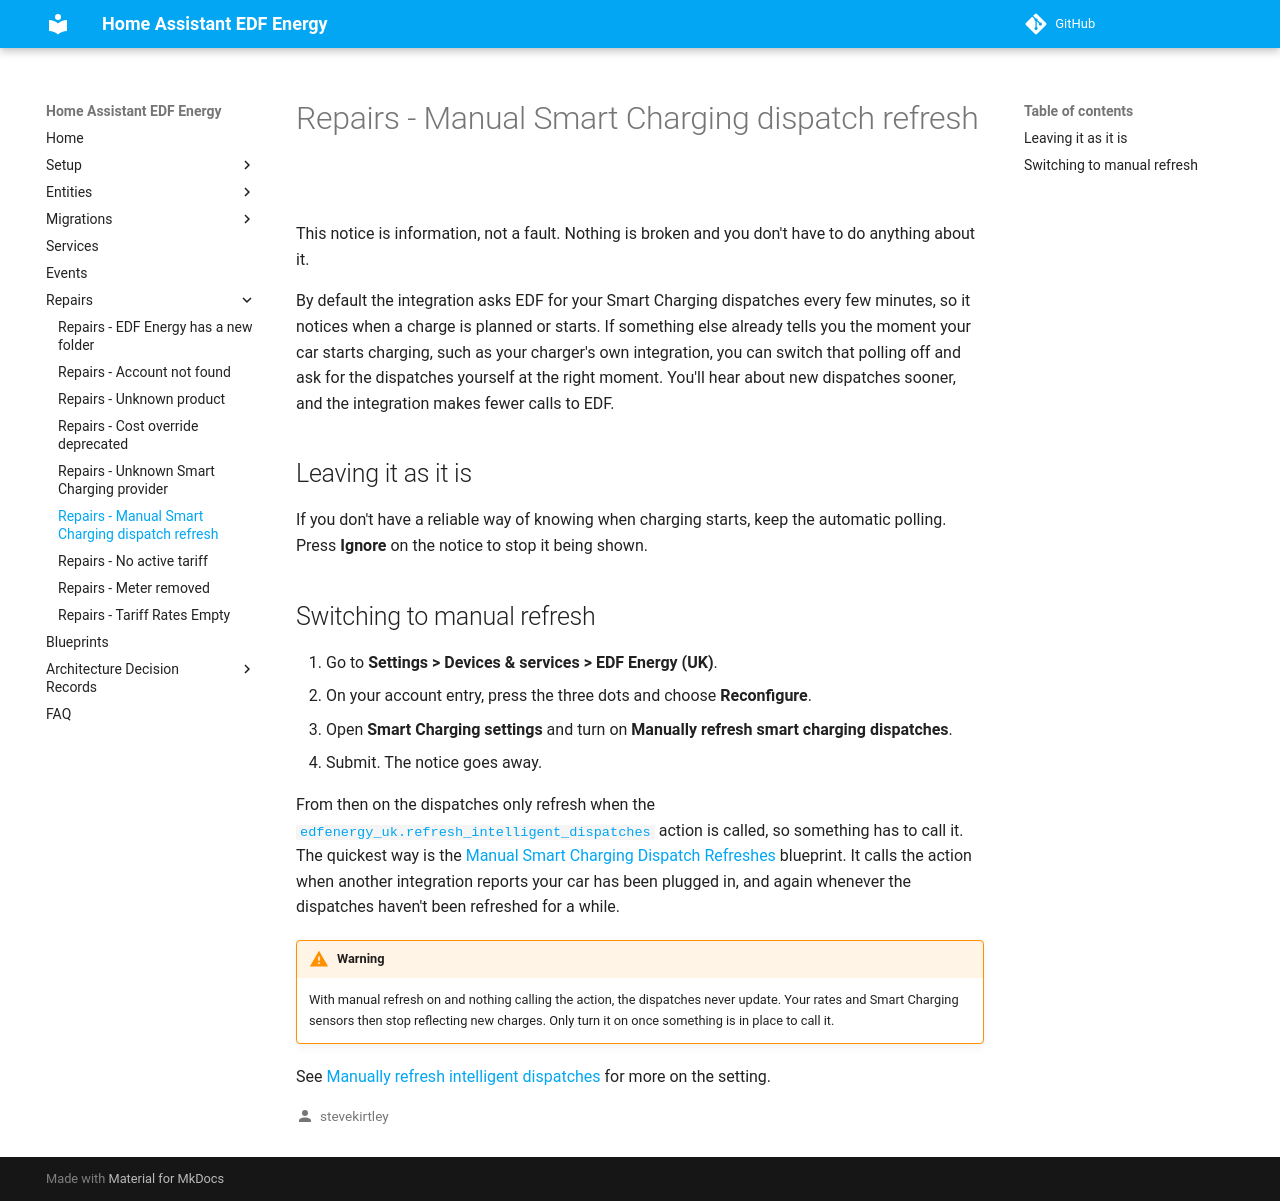

repository: stevekirtley/HomeAssistant-EDFEnergy · page: repairs/intelligent_manual_service/index.html · generator: mkdocs

# Repairs - Manual Smart Charging dispatch refresh

This notice is information, not a fault. Nothing is broken and you don't have to do anything
about it.

By default the integration asks EDF for your Smart Charging dispatches every few minutes, so it
notices when a charge is planned or starts. If something else already tells you the moment your
car starts charging, such as your charger's own integration, you can switch that polling off and
ask for the dispatches yourself at the right moment. You'll hear about new dispatches sooner, and
the integration makes fewer calls to EDF.

## Leaving it as it is

If you don't have a reliable way of knowing when charging starts, keep the automatic polling.
Press **Ignore** on the notice to stop it being shown.

## Switching to manual refresh

1. Go to **Settings > Devices & services > EDF Energy (UK)**.
2. On your account entry, press the three dots and choose **Reconfigure**.
3. Open **Smart Charging settings** and turn on **Manually refresh smart charging dispatches**.
4. Submit. The notice goes away.

From then on the dispatches only refresh when the
[`edfenergy_uk.refresh_intelligent_dispatches`](../services.md#edfenergy_ukrefresh_intelligent_dispatches)
action is called, so something has to call it. The quickest way is the
[Manual Smart Charging Dispatch Refreshes](../blueprints.md#manual-smart-charging-dispatch-refreshes)
blueprint. It calls the action when another integration reports your car has been plugged in,
and again whenever the dispatches haven't been refreshed for a while.

!!! warning

    With manual refresh on and nothing calling the action, the dispatches never update. Your
    rates and Smart Charging sensors then stop reflecting new charges. Only turn it on once
    something is in place to call it.

See [Manually refresh intelligent dispatches](../setup/account.md#manually-refresh-intelligent-dispatches)
for more on the setting.
